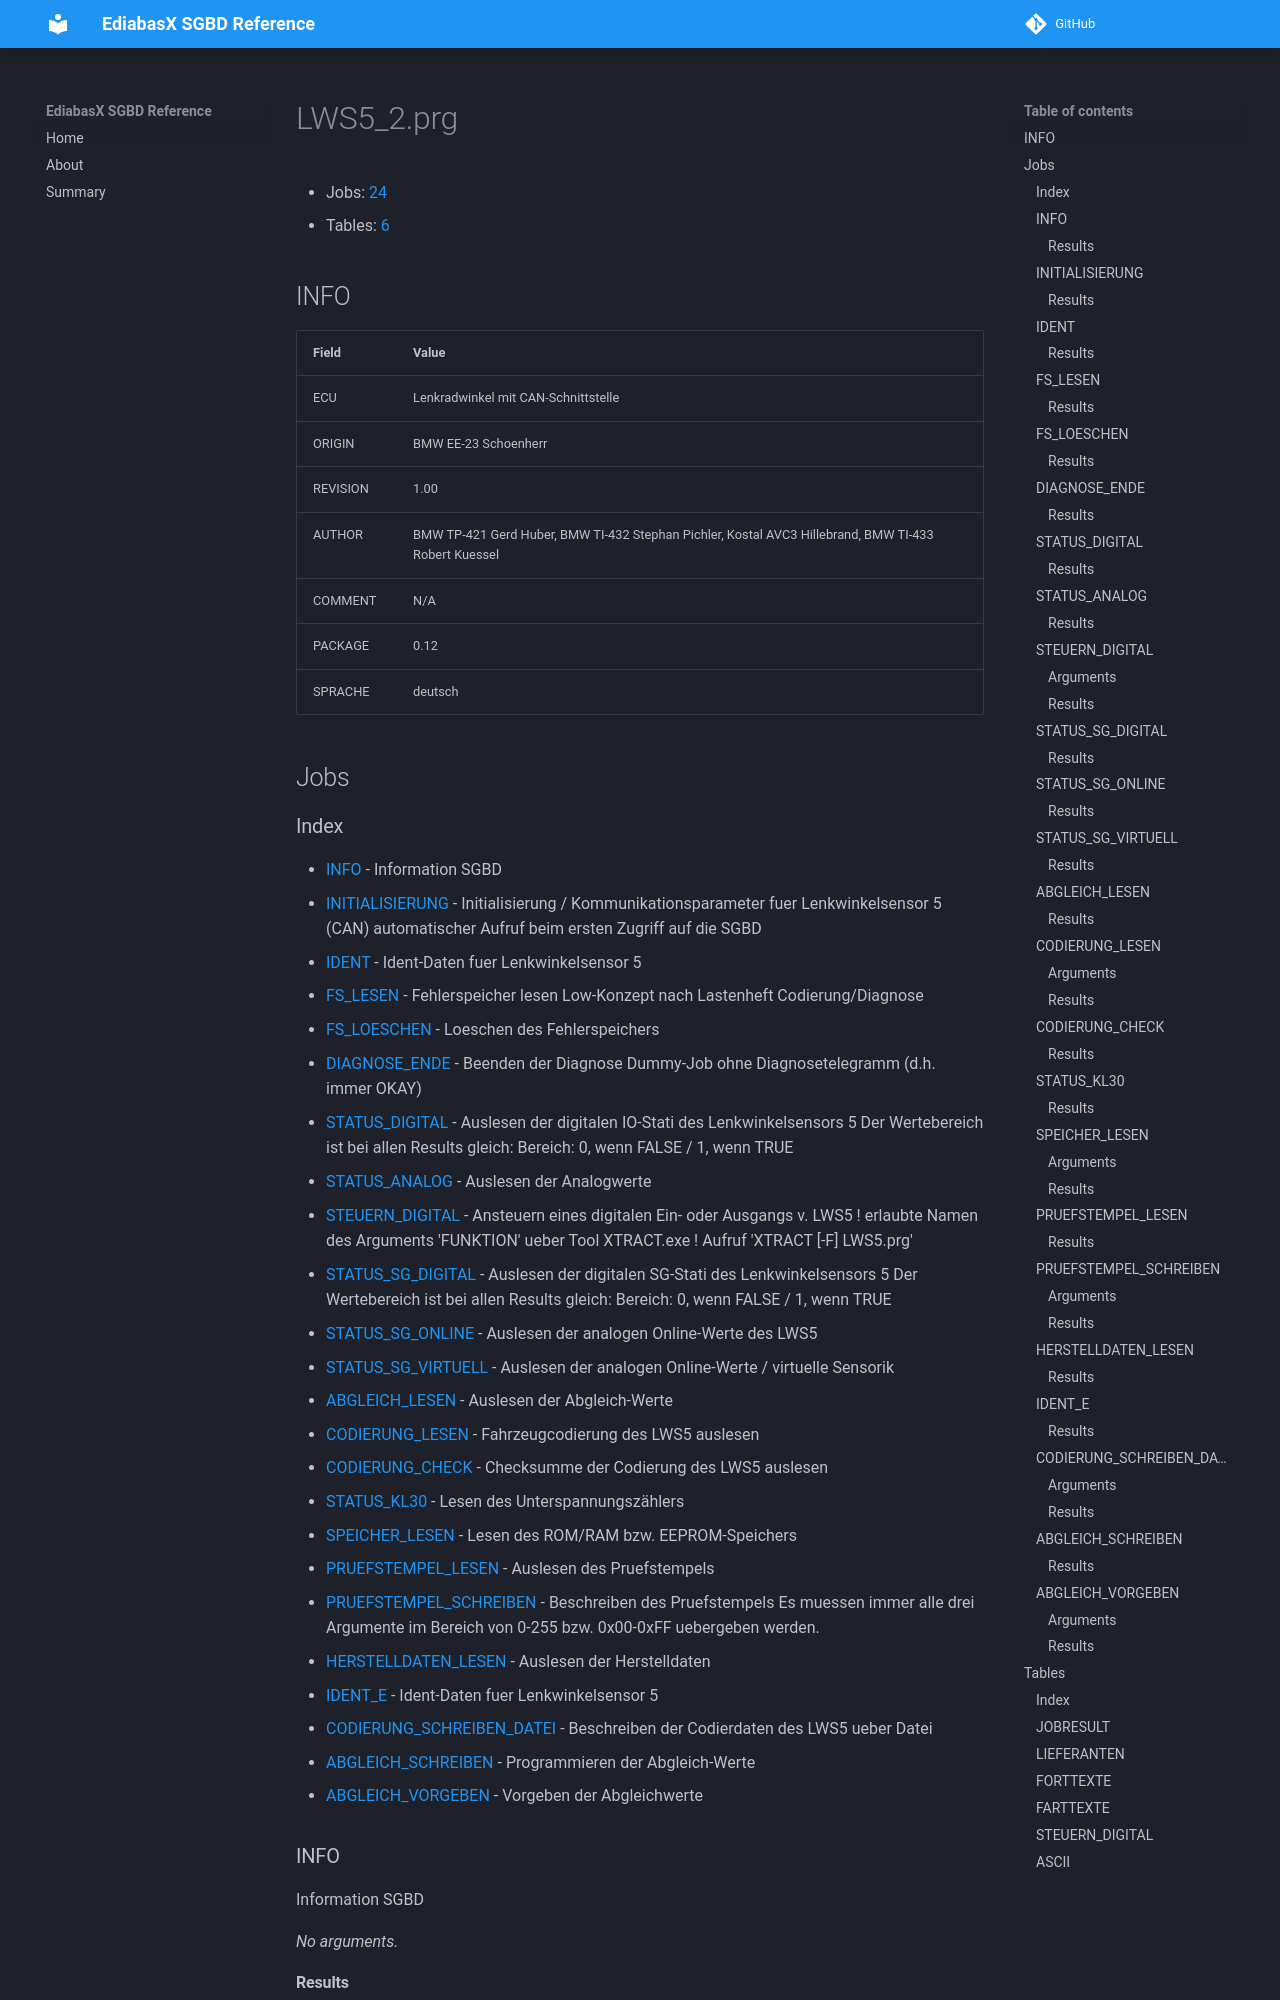

repository: emdzej/ediabasx-docs-sgbd · page: sgbd/LWS5_2/index.html · generator: mkdocs

# LWS5_2.prg

- Jobs: [24](#jobs)
- Tables: [6](#tables)

## INFO

| Field | Value |
| --- | --- |
| ECU | Lenkradwinkel mit CAN-Schnittstelle |
| ORIGIN | BMW EE-23 Schoenherr |
| REVISION | 1.00 |
| AUTHOR | BMW TP-421 Gerd Huber, BMW TI-432 Stephan Pichler, Kostal AVC3 Hillebrand, BMW TI-433 Robert Kuessel |
| COMMENT | N/A |
| PACKAGE | 0.12 |
| SPRACHE | deutsch |

## Jobs
